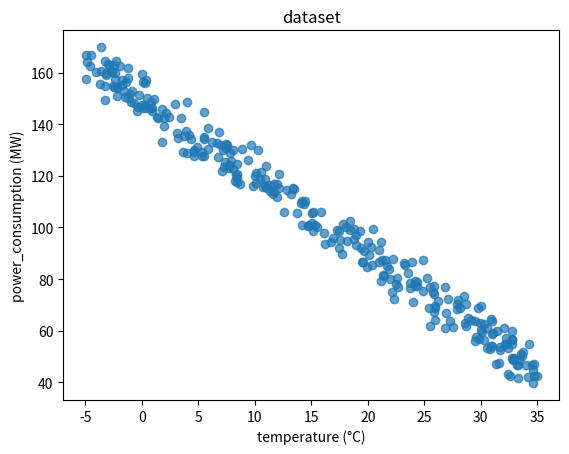

Python code for this plot: (Note: this script raises an exception after producing the figure.)
import os

import matplotlib.pyplot as plt
import numpy as np


def main():
    mean_noise = 0
    std_noise = 5

    def bayes_predictor(x):
        return -3 * x + 150

    # temperature in degree
    temperature = np.random.uniform(-5, 35, 300)

    # power consumption in MW
    power_consumption = [
        bayes_predictor(x) + np.random.normal(mean_noise, std_noise)
        for x in temperature
    ]
    samples = np.column_stack((temperature, power_consumption))

    # plot dataset
    plt.plot(temperature, power_consumption, "o", alpha=0.7)
    plt.xlabel("temperature (°C)")
    plt.ylabel("power_consumption (MW)")
    plt.title("dataset")
    plt.savefig("dataset.pdf")

    # save dataset
    data_path = os.path.join("data", "samples")
    np.save(data_path, samples)


if __name__ == "__main__":
    main()
